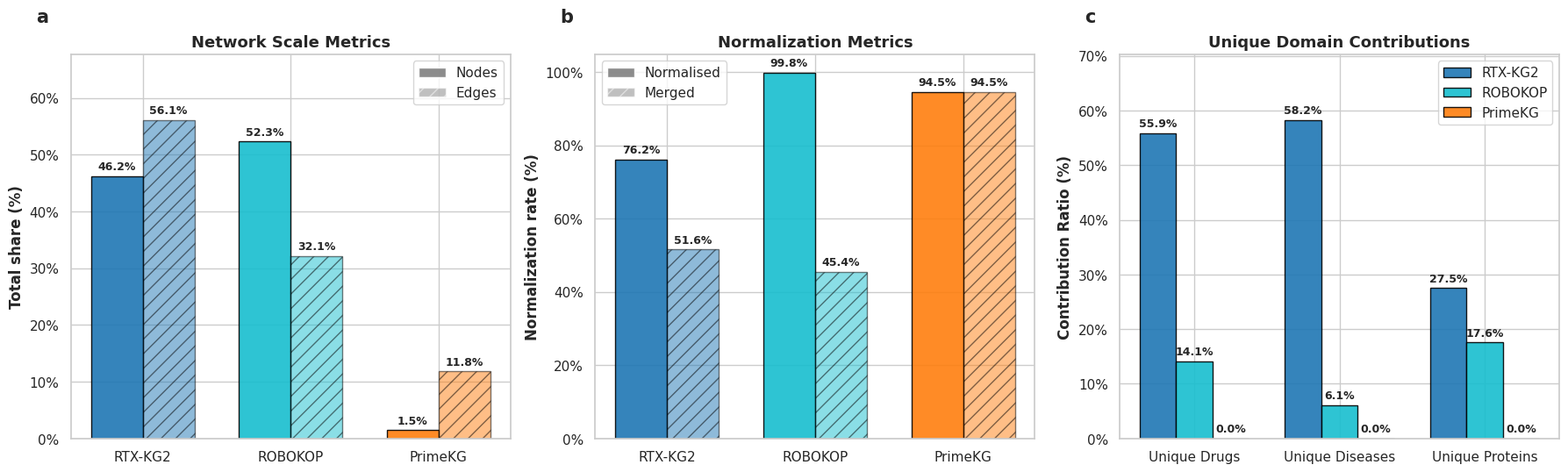

The matplotlib source for this figure:
import matplotlib.pyplot as plt
import numpy as np
import seaborn as sns

sns.set_theme(style="whitegrid")
plt.rcParams.update(
    {
        "font.size": 11,
        "axes.labelsize": 12,
        "axes.titlesize": 13,
        "xtick.labelsize": 11,
        "ytick.labelsize": 11,
        "figure.titlesize": 14,
    }
)

# Load Data

# --- Data Configuration ---
networks = ["RTX-KG2", "ROBOKOP", "PrimeKG"]
colors = ["#1f77b4", "#17becf", "#ff7f0e"]  # Deep Blue, Cyan, Orange

# 1. Total Scale Metrics
nodes = [4109861, 4648640, 132090]
edges = [44510560, 25516629, 9372210]

# 2. Pipeline Metrics
normalized = [3130573, 4641236, 124857]
merged = [2119056, 2111717, 124857]

# 3. Unique Domain Contributions (%)
unique_rtx = [55.88, 58.21, 27.52]
unique_robokop = [14.12, 6.14, 17.59]
unique_primekg = [0.03, 0.01, 0.03]

x = np.arange(len(networks))
width = 0.35

# Convert subplot 1 to % of total across all KGs
total_nodes = sum(nodes)
total_edges = sum(edges)
nodes_pct = [v / total_nodes * 100 for v in nodes]
edges_pct = [v / total_edges * 100 for v in edges]

# Convert subplot 2 to % of original (raw) node count per KG
normalized_pct = [n / r * 100 for n, r in zip(normalized, nodes)]
merged_pct = [m / r * 100 for m, r in zip(merged, nodes)]

def fmt_large(v):
    """Human-readable label for raw counts."""
    if v >= 1_000_000:
        return f"{v/1e6:.2f}M"
    if v >= 1_000:
        return f"{v/1e3:.0f}K"
    return str(v)

def add_bar_labels(ax, bars, raw_values, fmt_fn, offset_frac=0.01):
    """Draw value labels centred above each bar."""
    ylim_top = ax.get_ylim()[1]
    offset = ylim_top * offset_frac
    for bar, raw in zip(bars, raw_values):
        h = bar.get_height()
        ax.text(
            bar.get_x() + bar.get_width() / 2,
            h + offset,
            fmt_fn(raw),
            ha="center", va="bottom",
            fontsize=9, fontweight="bold",
        )

# Initialize 3-panel subplot layout
fig, axes = plt.subplots(1, 3, figsize=(18, 5.5))

# Helper: Add bold lowercase panel label in upper left
def add_panel_label(ax, label):
    ax.annotate(
        f"{label}",
        xy=(-0.08, 1.12),
        xycoords="axes fraction",
        ha="left", va="top",
        fontsize=15, fontweight='bold',
        annotation_clip=False
    )

# ==============================================================================
# SUBPLOT 1: Node and Edge Shares (% of total across KGs)
# ==============================================================================
b1a = axes[0].bar(x - width / 2, nodes_pct, width, label="Nodes", color=colors, alpha=0.9, edgecolor="black")
b1b = axes[0].bar(x + width / 2, edges_pct, width, label="Edges", color=colors, alpha=0.5, edgecolor="black", hatch="//")
axes[0].set_title("Network Scale Metrics", fontweight="bold")
axes[0].set_xticks(x)
axes[0].set_xticklabels(networks)
axes[0].set_ylabel("Total share (%)", fontweight="bold")
axes[0].yaxis.set_major_formatter(plt.FuncFormatter(lambda v, _: f"{v:.0f}%"))
axes[0].set_ylim(0, axes[0].get_ylim()[1] * 1.15)
# Manual legend: solid = Nodes, hatched = Edges
from matplotlib.patches import Patch
axes[0].legend(handles=[Patch(facecolor="grey", alpha=0.9, label="Nodes"),
                         Patch(facecolor="grey", alpha=0.5, label="Edges", hatch="//")], frameon=True)
add_bar_labels(axes[0], b1a, nodes_pct, lambda v: f"{v:.1f}%")
add_bar_labels(axes[0], b1b, edges_pct, lambda v: f"{v:.1f}%")
add_panel_label(axes[0], "a")

# ==============================================================================
# SUBPLOT 2: Normalization and Merge Retention (% of raw node count)
# ==============================================================================
b2a = axes[1].bar(
    x - width / 2, normalized_pct, width, label="Normalized", color=colors, alpha=0.9, edgecolor="black"
)
b2b = axes[1].bar(x + width / 2, merged_pct, width, label="Merged", color=colors, alpha=0.5, edgecolor="black", hatch="//")
axes[1].set_title("Normalization Metrics", fontweight="bold")
axes[1].set_xticks(x)
axes[1].set_xticklabels(networks)
axes[1].set_ylabel("Normalization rate (%)", fontweight="bold")
axes[1].yaxis.set_major_formatter(plt.FuncFormatter(lambda v, _: f"{v:.0f}%"))
axes[1].set_ylim(0, axes[1].get_ylim()[1])
axes[1].legend(handles=[Patch(facecolor="grey", alpha=0.9, label="Normalised"),
                          Patch(facecolor="grey", alpha=0.5, hatch="//", label="Merged")], frameon=True)
add_bar_labels(axes[1], b2a, normalized_pct, lambda v: f"{v:.1f}%")
add_bar_labels(axes[1], b2b, merged_pct,     lambda v: f"{v:.1f}%")
add_panel_label(axes[1], "b")

# ==============================================================================
# SUBPLOT 3: Domain-Specific Unique Content Footprint (already %)
# ==============================================================================
domain_width = 0.25
domains_x = np.arange(3)

b3a = axes[2].bar(
    domains_x - domain_width, unique_rtx, domain_width,
    label="RTX-KG2", color=colors[0], edgecolor="black", alpha=0.9,
)
b3b = axes[2].bar(
    domains_x, unique_robokop, domain_width,
    label="ROBOKOP", color=colors[1], alpha=0.9, edgecolor="black",
)
b3c = axes[2].bar(
    domains_x + domain_width, unique_primekg, domain_width,
    label="PrimeKG", color=colors[2], edgecolor="black", alpha=0.9,
)
axes[2].set_title("Unique Domain Contributions", fontweight="bold")
axes[2].set_xticks(domains_x)
axes[2].set_xticklabels(["Unique Drugs", "Unique Diseases", "Unique Proteins"])
axes[2].set_ylabel("Contribution Ratio (%)", fontweight="bold")
axes[2].yaxis.set_major_formatter(plt.FuncFormatter(lambda v, _: f"{v:.0f}%"))
axes[2].set_ylim(0, axes[2].get_ylim()[1] * 1.15)
axes[2].legend(frameon=True)
add_bar_labels(axes[2], b3a, unique_rtx,     lambda v: f"{v:.1f}%")
add_bar_labels(axes[2], b3b, unique_robokop, lambda v: f"{v:.1f}%")
add_bar_labels(axes[2], b3c, unique_primekg, lambda v: f"{v:.1f}%")
add_panel_label(axes[2], "c")

# Set suptitle in bold (optional/for overall figure, not present originally)
# Uncomment the next line if you want an overall title:
# fig.suptitle("Knowledge Graph Metrics Overview", fontsize=16, fontweight="bold", y=1.08)

# Tight layout optimization for publication figures
plt.tight_layout()

# Save options standard for journal submission formats (300 DPI TIF or PDF)
plt.savefig("knowledge_graph_metrics.pdf", bbox_inches='tight', dpi=300)
plt.show()
